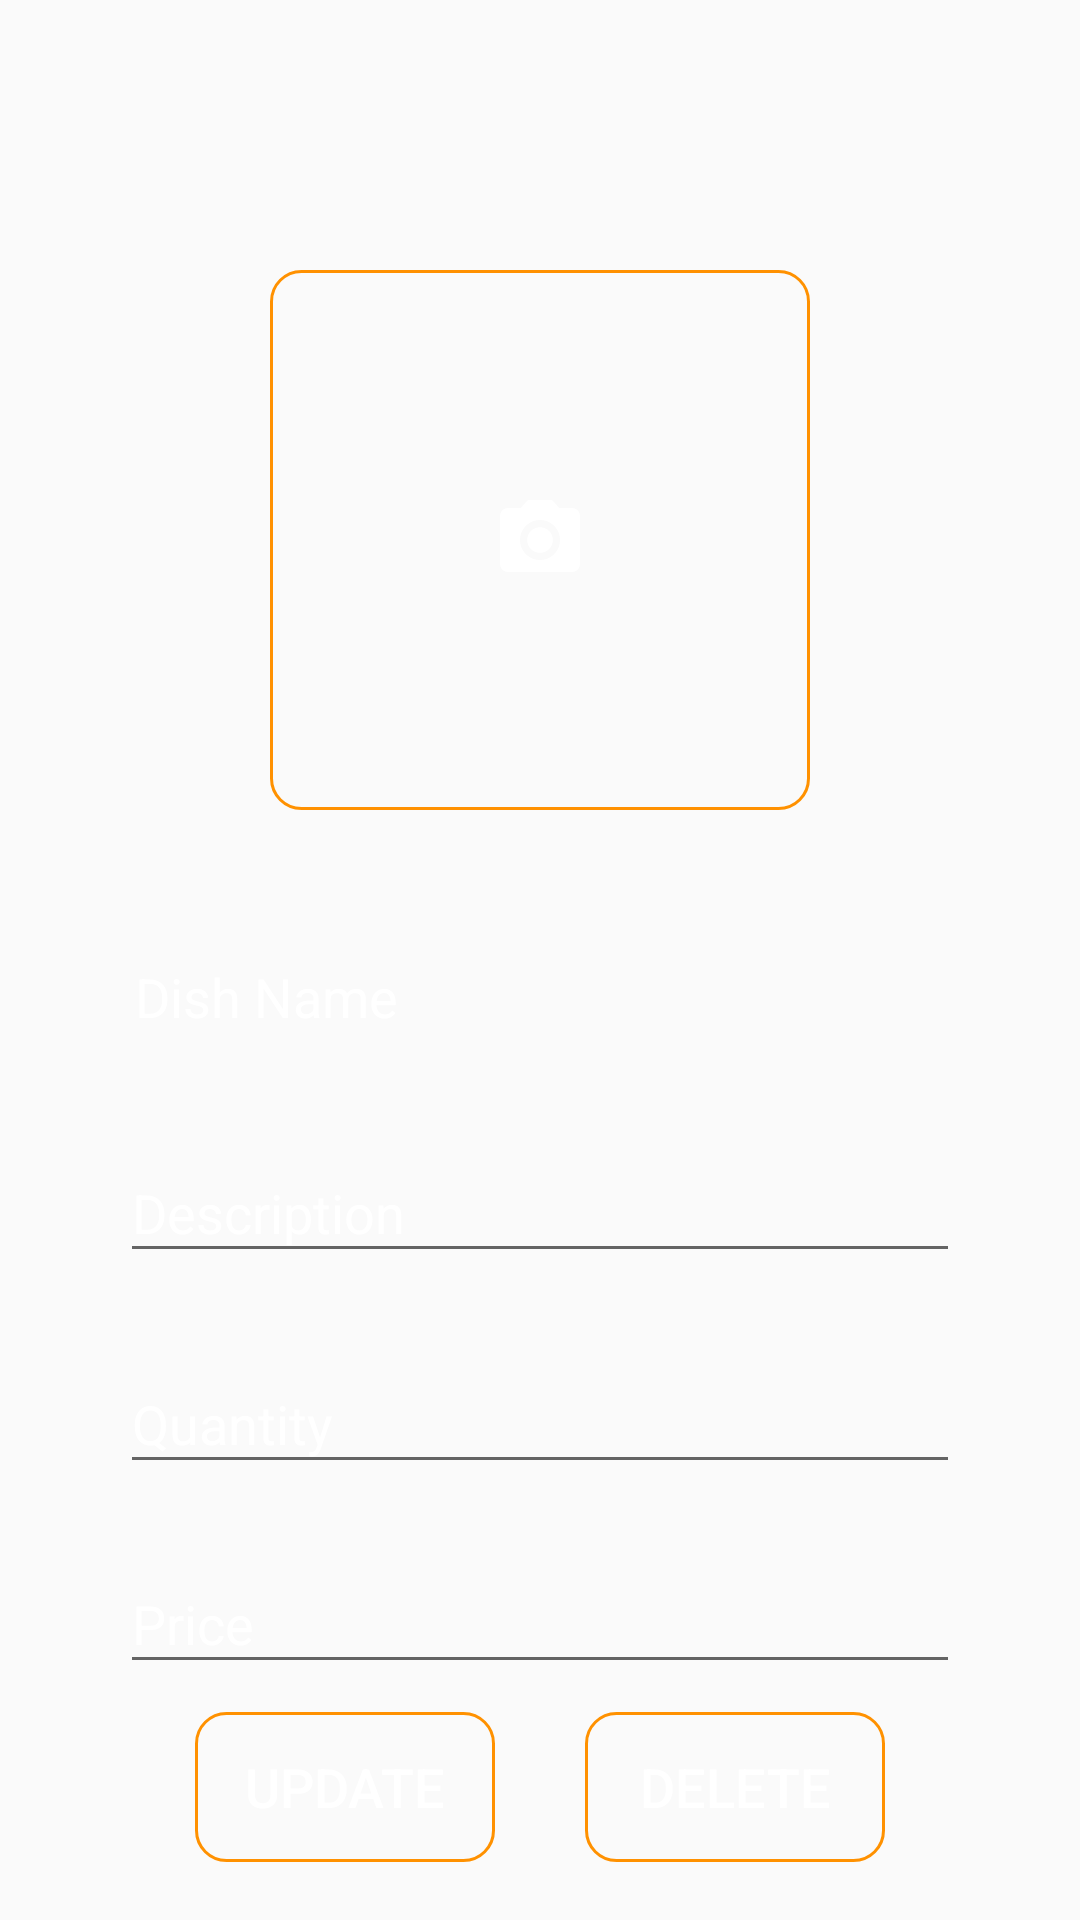

This screen was rendered from an Android layout file. Write that file and the resources it references.
<!-- AndroidManifest.xml: application theme AppTheme -->
<!-- res/layout/activity_update_delete__dish.xml -->
<?xml version="1.0" encoding="utf-8"?>
<androidx.constraintlayout.widget.ConstraintLayout xmlns:android="http://schemas.android.com/apk/res/android"
    xmlns:app="http://schemas.android.com/apk/res-auto"
    xmlns:tools="http://schemas.android.com/tools"
    android:layout_width="match_parent"
    android:layout_height="match_parent"
    tools:context=".chefFoodPanel.UpdateDelete_Dish"
    android:background="@mipmap/bread">

    <ImageButton
        android:layout_width="180dp"
        android:layout_height="180dp"
        android:id="@+id/image_upload"
        android:layout_marginTop="40dp"
        android:background="@drawable/buttonshaper3"
        app:layout_constraintEnd_toEndOf="parent"
        app:layout_constraintStart_toStartOf="parent"
        app:layout_constraintTop_toTopOf="parent"
        app:layout_constraintHorizontal_bias="0.50"
        app:srcCompat="@drawable/ic_camera_24"
        app:layout_constraintBottom_toTopOf="@+id/linear_layout"
        tools:ignore="MissingPrefix" />
    <LinearLayout
        android:layout_width="280dp"
        android:layout_height="wrap_content"
        android:id="@+id/linear_layout"
        android:layout_marginTop="30dp"
        android:orientation="horizontal"
        app:layout_constraintBottom_toBottomOf="parent"
        app:layout_constraintEnd_toEndOf="parent"
        app:layout_constraintStart_toStartOf="parent"
        app:layout_constraintTop_toTopOf="parent"
        app:layout_constraintVertical_bias="0.50">

        <TextView
            android:layout_width="match_parent"
            android:layout_height="30dp"
            android:id="@+id/dish_name"
            android:layout_marginLeft="5dp"
            android:text="Dish Name"
            android:textColor="@color/white"
            android:textSize="18sp"/>

    </LinearLayout>

    <com.google.android.material.textfield.TextInputLayout
        android:layout_width="280dp"
        android:layout_height="wrap_content"
        android:id="@+id/description"
        android:layout_marginTop="10dp"
        android:textColorHint="@color/white"
        app:layout_constraintBottom_toBottomOf="parent"
        app:layout_constraintEnd_toEndOf="parent"
        app:layout_constraintStart_toStartOf="parent"
        app:layout_constraintTop_toBottomOf="@+id/linear_layout"
        app:layout_constraintVertical_bias="0.053"
        app:layout_constraintHorizontal_bias="0.5">

        <com.google.android.material.textfield.TextInputEditText
            android:layout_width="match_parent"
            android:layout_height="wrap_content"
            android:textColor="@color/white"
            android:hint="Description"
            android:textColorHint="@color/white"
            android:inputType="text"/>

    </com.google.android.material.textfield.TextInputLayout>
    <com.google.android.material.textfield.TextInputLayout
        android:layout_width="280dp"
        android:layout_height="wrap_content"
        android:id="@+id/Quantity"
        android:layout_marginTop="10dp"
        android:textColorHint="@color/white"
        app:layout_constraintBottom_toBottomOf="parent"
        app:layout_constraintEnd_toEndOf="parent"
        app:layout_constraintStart_toStartOf="parent"
        app:layout_constraintTop_toBottomOf="@+id/description"
        app:layout_constraintVertical_bias="0.053"
        app:layout_constraintHorizontal_bias="0.5">

        <com.google.android.material.textfield.TextInputEditText
            android:layout_width="match_parent"
            android:layout_height="wrap_content"
            android:textColor="@color/white"
            android:hint="Quantity"
            android:textColorHint="@color/white"
            android:inputType="text"/>

    </com.google.android.material.textfield.TextInputLayout>
    <com.google.android.material.textfield.TextInputLayout
        android:layout_width="280dp"
        android:layout_height="wrap_content"
        android:id="@+id/price"
        android:layout_marginTop="10dp"
        android:textColorHint="@color/white"
        app:layout_constraintBottom_toBottomOf="parent"
        app:layout_constraintEnd_toEndOf="parent"
        app:layout_constraintStart_toStartOf="parent"
        app:layout_constraintTop_toBottomOf="@+id/Quantity"
        app:layout_constraintVertical_bias="0.053"
        app:layout_constraintHorizontal_bias="0.5">

        <com.google.android.material.textfield.TextInputEditText
            android:layout_width="match_parent"
            android:layout_height="wrap_content"
            android:textColor="@color/white"
            android:hint="Price"
            android:textColorHint="@color/white"
            android:inputType="text"/>

    </com.google.android.material.textfield.TextInputLayout>

    <LinearLayout
        android:layout_width="match_parent"
        android:layout_height="wrap_content"
        android:orientation="horizontal"
        android:gravity="center"
        app:layout_constraintBottom_toBottomOf="parent"
        app:layout_constraintEnd_toEndOf="parent"
        app:layout_constraintStart_toStartOf="parent"
        app:layout_constraintTop_toBottomOf="@id/price"
        app:layout_constraintVertical_bias="0.33"
        app:layout_constraintHorizontal_bias="1.0">

        <Button
            android:layout_width="100dp"
            android:layout_height="50dp"
            android:id="@+id/Updatedish"
            android:layout_gravity="center"
            android:background="@drawable/buttonshaper3"
            android:textColor="@color/white"
            android:text="Update"
            android:textSize="18sp"
            android:padding="10dp"/>
        <Button
            android:layout_width="100dp"
            android:layout_height="50dp"
            android:id="@+id/Deletedish"
            android:layout_gravity="center"
            android:background="@drawable/buttonshaper3"
            android:textColor="@color/white"
            android:text="Delete"
            android:textSize="18sp"
            android:padding="10dp"
            android:layout_marginLeft="30dp"
            android:drawablePadding="10dp"/>



    </LinearLayout>






</androidx.constraintlayout.widget.ConstraintLayout>
<!-- resources referenced by this layout -->
<resources>
  <color name="white">#FFFFFF</color>
  <!-- drawable buttonshaper3 (drawable) -->
  <?xml version="1.0" encoding="utf-8"?>
  <shape android:shape="rectangle" xmlns:android="http://schemas.android.com/apk/res/android">
      <stroke android:color="#FF9100" android:width="1dp"/>
      <corners android:radius="10dp"/>
  
  </shape>
  <!-- drawable ic_camera_24 (drawable) -->
  <vector xmlns:android="http://schemas.android.com/apk/res/android"
      android:width="32dp"
      android:height="32dp"
      android:viewportWidth="24"
      android:viewportHeight="24">
    <path
        android:fillColor="@android:color/white"
        android:pathData="M12,12m-3.2,0a3.2,3.2 0,1 1,6.4 0a3.2,3.2 0,1 1,-6.4 0"/>
    <path
        android:fillColor="@android:color/white"
        android:pathData="M9,2L7.17,4L4,4c-1.1,0 -2,0.9 -2,2v12c0,1.1 0.9,2 2,2h16c1.1,0 2,-0.9 2,-2L22,6c0,-1.1 -0.9,-2 -2,-2h-3.17L15,2L9,2zM12,17c-2.76,0 -5,-2.24 -5,-5s2.24,-5 5,-5 5,2.24 5,5 -2.24,5 -5,5z"/>
  </vector>
  <style name="AppTheme" parent="Theme.AppCompat.Light.DarkActionBar">
          
          <item name="colorPrimary">#4E4D4E</item>
          <item name="colorPrimaryDark">#4E4D4E</item>
          <item name="colorAccent">#D8D5D5</item>
      </style>
</resources>
